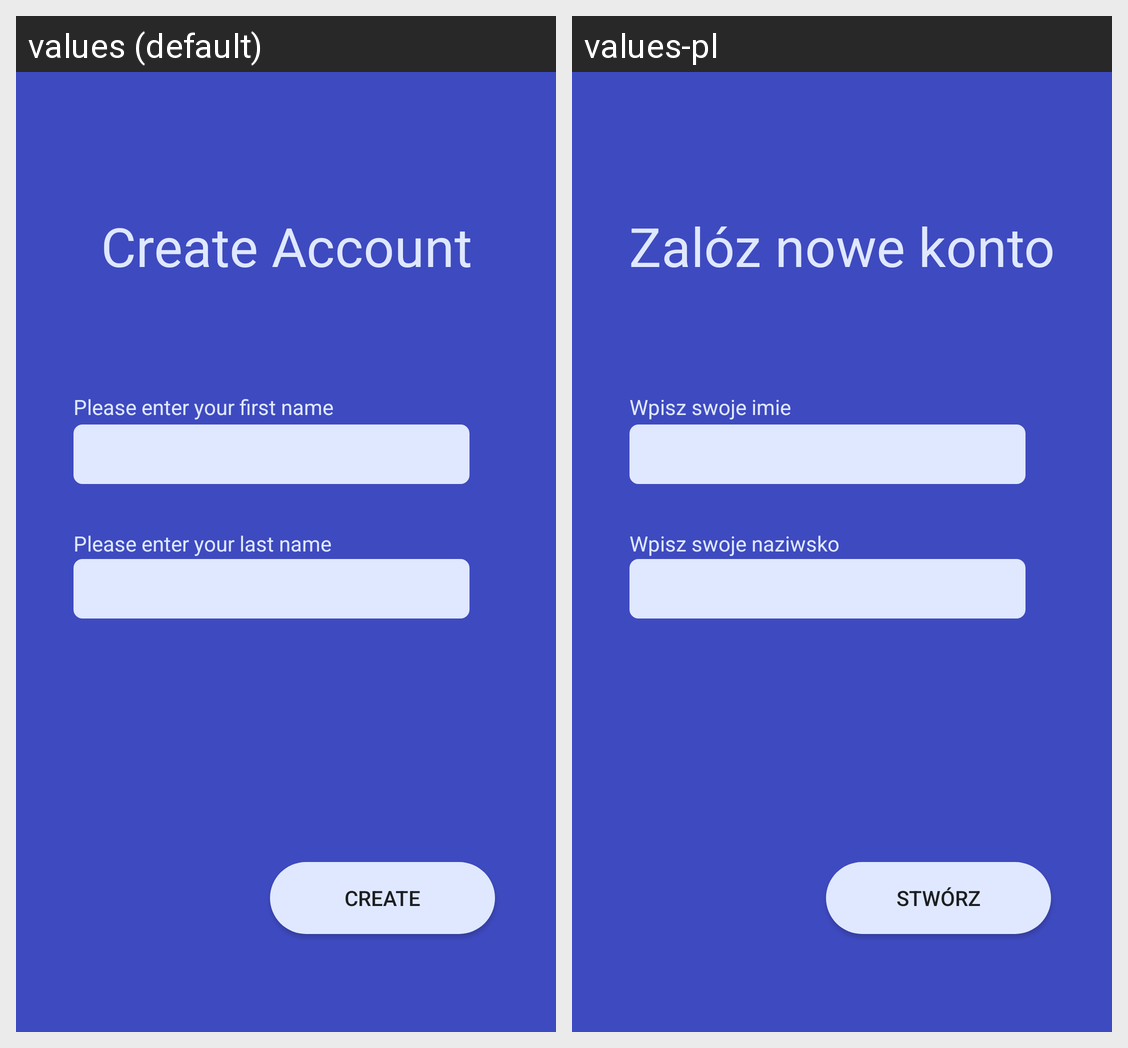

Locale-by-locale string values for the Android screen shown in this grid:
Android screen res/layout/activity_register2.xml rendered under 2 locales, left to right: values (default), values-pl. Device: Nexus 5 (rendered at 1080×1920; each locale shown at half size, 540×960, under a caption strip naming it); theme AppTheme.
Strings drawn on this screen, with the default value and each locale's value (text and hints the layout hard-codes, and strings that could not be matched under every locale, appear in the picture but are not listed):

titlecreateacc
  values: Create Account
  values-pl: Zalóz nowe konto

btncreate
  values: Create
  values-pl: Stwórz

lblenterfname
  values: Please enter your first name
  values-pl: Wpisz swoje imie

lblenterlname
  values: Please enter your last name
  values-pl: Wpisz swoje naziwsko
